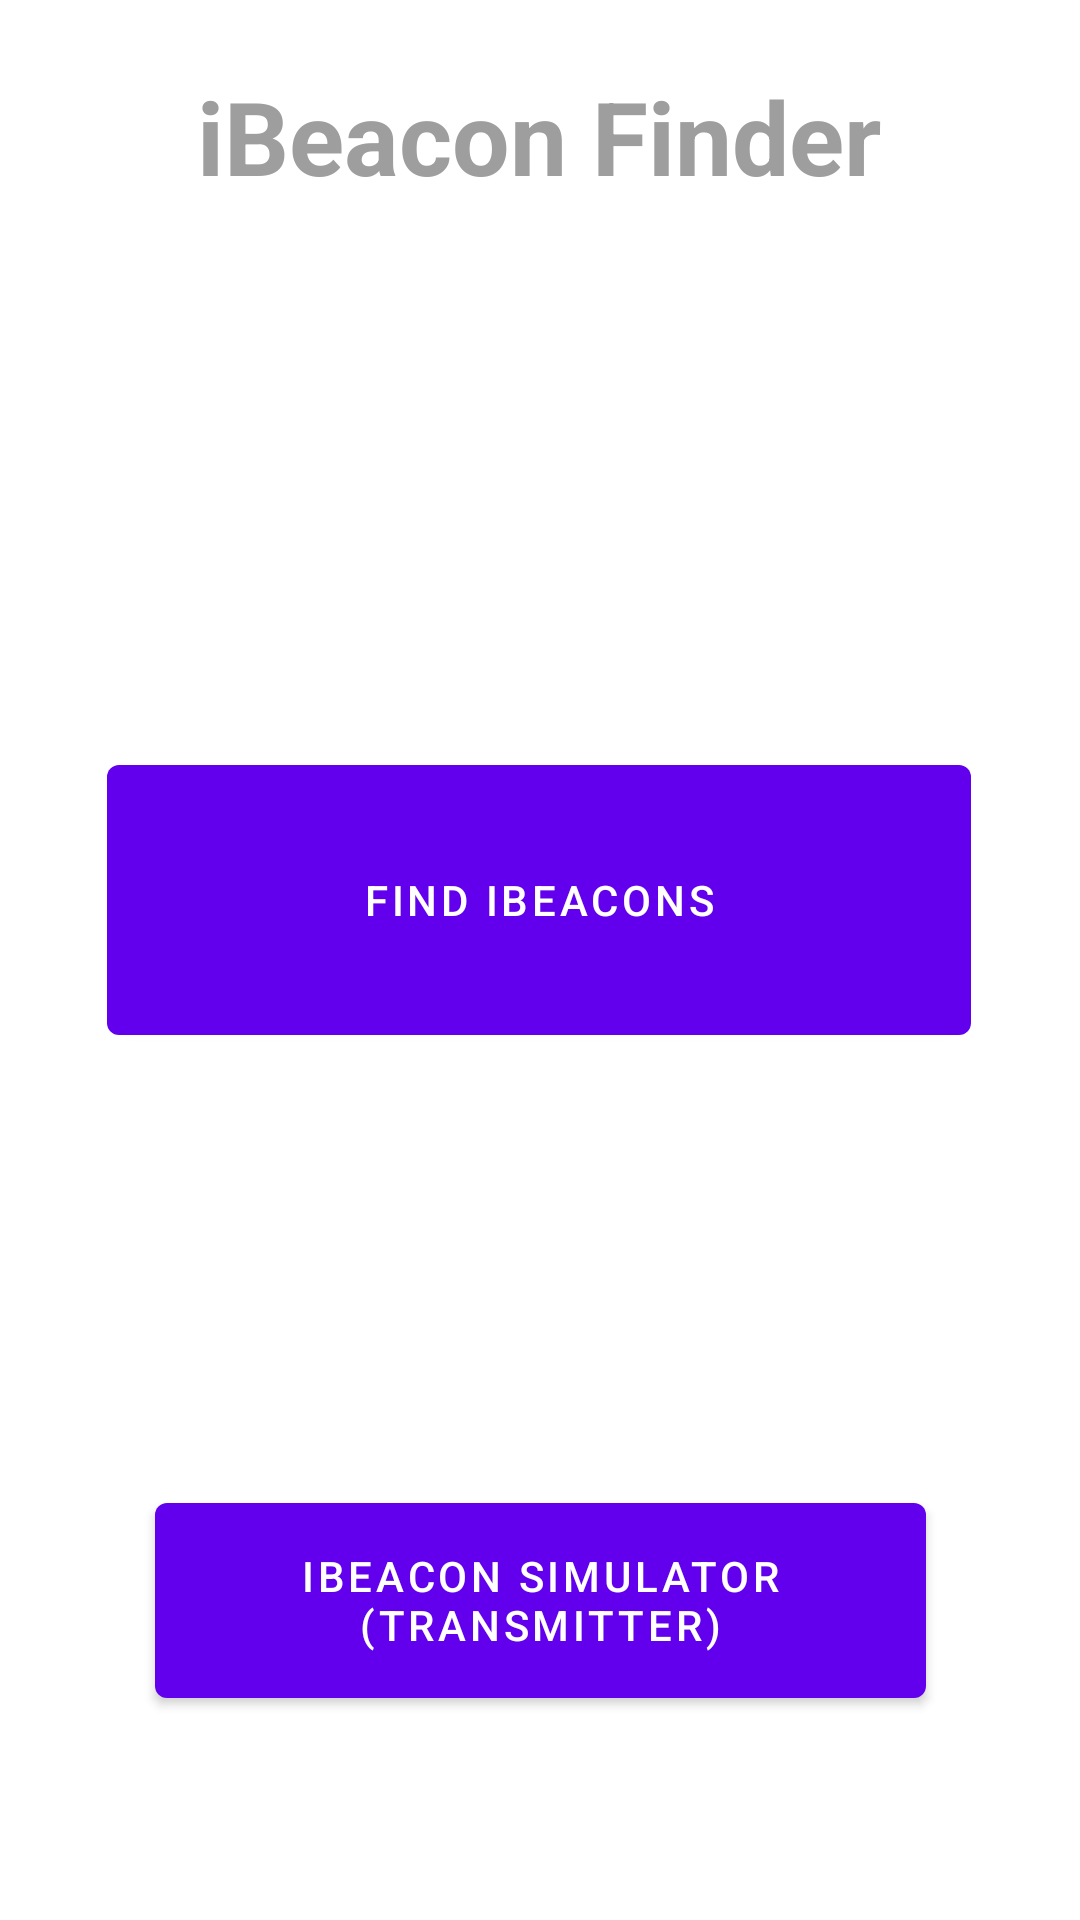

Android layout source for this screen:
<!-- AndroidManifest.xml: application theme Theme.Challenge2Localization -->
<!-- res/layout/fragment_first.xml -->
<?xml version="1.0" encoding="utf-8"?>
<androidx.constraintlayout.widget.ConstraintLayout xmlns:android="http://schemas.android.com/apk/res/android"
    xmlns:app="http://schemas.android.com/apk/res-auto"
    xmlns:tools="http://schemas.android.com/tools"
    android:layout_width="match_parent"
    android:layout_height="match_parent"
    tools:context=".FirstFragment">

    <TextView
        android:id="@+id/textview_first"
        android:layout_width="wrap_content"
        android:layout_height="wrap_content"
        android:layout_marginBottom="181dp"
        android:text="@string/ibeacon_finder"
        android:textAlignment="center"
        android:textColor="#9E9E9E"
        android:textSize="34sp"
        android:textStyle="bold"
        app:layout_constraintBottom_toTopOf="@+id/button"
        app:layout_constraintEnd_toEndOf="parent"
        app:layout_constraintHorizontal_bias="0.497"
        app:layout_constraintStart_toStartOf="parent"
        app:layout_constraintTop_toTopOf="parent"
        app:layout_constraintVertical_bias="1.0" />

    <Button
        android:id="@+id/button_first"
        android:layout_width="257dp"
        android:layout_height="77dp"
        android:layout_marginBottom="68dp"
        android:text="@string/beacon_simulator"
        app:layout_constraintBottom_toBottomOf="parent"
        app:layout_constraintEnd_toEndOf="parent"
        app:layout_constraintStart_toStartOf="parent" />

    <Button
        android:id="@+id/button"
        android:layout_width="288dp"
        android:layout_height="102dp"
        android:layout_marginBottom="144dp"
        android:text="@string/find_ibeacons"
        app:layout_constraintBottom_toTopOf="@+id/button_first"
        app:layout_constraintEnd_toEndOf="parent"
        app:layout_constraintHorizontal_bias="0.495"
        app:layout_constraintStart_toStartOf="parent" />
</androidx.constraintlayout.widget.ConstraintLayout>
<!-- resources referenced by this layout -->
<resources>
  <string name="beacon_simulator">iBeacon Simulator (Transmitter)</string>
  <string name="find_ibeacons">Find iBeacons</string>
  <string name="ibeacon_finder">iBeacon Finder</string>
  <style name="Theme.Challenge2Localization" parent="Theme.MaterialComponents.DayNight.DarkActionBar">
          
          <item name="colorPrimary">@color/purple_500</item>
          <item name="colorPrimaryVariant">@color/purple_700</item>
          <item name="colorOnPrimary">@color/white</item>
          
          <item name="colorSecondary">@color/teal_200</item>
          <item name="colorSecondaryVariant">@color/teal_700</item>
          <item name="colorOnSecondary">@color/black</item>
          
          <item name="android:statusBarColor" tools:targetApi="l">?attr/colorPrimaryVariant</item>
          
      </style>
  <!-- not gathered from this repository: default colours our renderer supplied (Android Studio template values) -->
  <color name="purple_500">#FF6200EE</color>
  <color name="purple_700">#FF3700B3</color>
  <color name="teal_200">#FF03DAC5</color>
  <color name="teal_700">#FF018786</color>
  <color name="black">#FF000000</color>
  <color name="white">#FFFFFFFF</color>
</resources>
